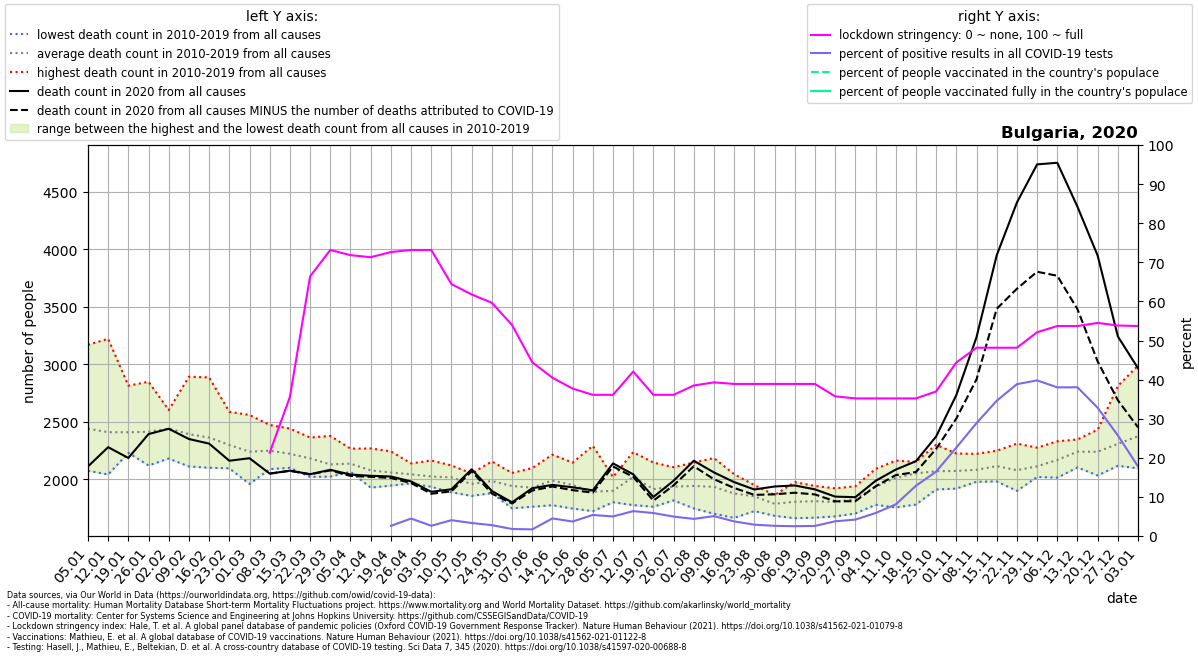

The file beside this chart, header and first rows:
location, date, time, time_unit, deaths_2010_all_ages, deaths_2011_all_ages, deaths_2012_all_ages, deaths_2013_all_ages, deaths_2014_all_ages, deaths_2015_all_ages, deaths_2016_all_ages, deaths_2017_all_ages, deaths_2018_all_ages, deaths_2019_all_ages, deaths_2020_all_ages, deaths_2021_all_ages, new_deaths, new_cases_smoothed, new_tests_smoothed, stringency_index, people_vaccinated, people_fully_vaccinated, population, positive_test_percent
Bulgaria, 2020-01-05, 1, weekly, 2262, 2422, 2419, 2074, 2302, 2502, 2445, 3169, 2274, 2533, 2111, 2623, , , , , , , , 
Bulgaria, 2020-01-12, 2, weekly, 2041, 2397, 2355, 2182, 2246, 2511, 2281, 3222, 2166, 2692, 2279, 2486, , , , , , , , 
Bulgaria, 2020-01-19, 3, weekly, 2276, 2267, 2354, 2230, 2317, 2423, 2276, 2814, 2374, 2756, 2185, 2522, , , , , , , , 
Bulgaria, 2020-01-26, 4, weekly, 2432, 2261, 2364, 2120, 2411, 2339, 2367, 2627, 2360, 2848, 2393, 2456, , , , , , , , 
Bulgaria, 2020-02-02, 5, weekly, 2516, 2356, 2602, 2180, 2456, 2338, 2304, 2525, 2564, 2573, 2439, 2382, , , , , , , , 
Bulgaria, 2020-02-09, 6, weekly, 2458, 2387, 2892, 2111, 2506, 2296, 2225, 2347, 2456, 2245, 2350, 2367, , , , , , , , 
Bulgaria, 2020-02-16, 7, weekly, 2323, 2318, 2886, 2186, 2442, 2341, 2100, 2352, 2380, 2300, 2310, 2481, , , , , , , , 
Bulgaria, 2020-02-23, 8, weekly, 2163, 2252, 2587, 2259, 2281, 2538, 2095, 2312, 2234, 2264, 2161, 2579, , , , , , , , 
Bulgaria, 2020-03-01, 9, weekly, 2089, 2240, 2374, 2181, 2114, 2559, 1959, 2138, 2471, 2275, 2183, 2752, , , , , , , , 
Bulgaria, 2020-03-08, 10, weekly, 2246, 2298, 2326, 2176, 2098, 2472, 2088, 2230, 2382, 2166, 2049, 3015, 0.0, , , 21.3, , , 6896655, 
Bulgaria, 2020-03-15, 11, weekly, 2180, 2267, 2334, 2228, 2187, 2441, 2100, 2117, 2239, 2123, 2075, 3387, 2.0, 5.286, , 35.58, , , 6896655, 
Bulgaria, 2020-03-22, 12, weekly, 2190, 2240, 2251, 2198, 2123, 2363, 2020, 2115, 2164, 2148, 2044, 3677, 1.0, 13.16, , 66.4, , , 6896655, 
Bulgaria, 2020-03-29, 13, weekly, 2090, 2023, 2172, 2166, 2123, 2377, 2106, 2098, 2057, 2081, 2082, 4039, 5.0, 22.71, , 73.15, , , 6896655, 
Bulgaria, 2020-04-05, 14, weekly, 2065, 2167, 2207, 2181, 2083, 2266, 2123, 2079, 2075, 2114, 2041, 3776, 12.0, 25.73, , 71.83, , , 6896655, 
Bulgaria, 2020-04-12, 15, weekly, 2139, 2103, 2109, 2064, 1982, 2268, 1927, 2025, 2061, 2092, 2030, 3733, 9.0, 23.51, , 71.3, , , 6896655, 
Bulgaria, 2020-04-19, 16, weekly, 2114, 2066, 2050, 1962, 2066, 2243, 1945, 2116, 1991, 2036, 2024, 3429, 13.0, 25.61, 989.0, 72.62, , , 6896655, 2.59
Bulgaria, 2020-04-26, 17, weekly, 2099, 2069, 1991, 1971, 2035, 2138, 1964, 2036, 2076, 2051, 1981, 3132, 14.0, 45.78, 1026, 73.15, , , 6896655, 4.46
Bulgaria, 2020-05-03, 18, weekly, 2117, 1972, 2062, 2057, 1970, 2163, 2036, 1952, 1934, 1980, 1891, 2792, 17.0, 54.61, 2082, 73.15, , , 6896655, 2.623
Bulgaria, 2020-05-10, 19, weekly, 2095, 1997, 1999, 1888, 2037, 2113, 2044, 1983, 1887, 2120, 1913, 2544, 18.0, 45.69, 1130, 64.42, , , 6896655, 4.044
Bulgaria, 2020-05-17, 20, weekly, 1986, 2051, 1855, 1873, 1969, 1987, 1989, 1977, 1920, 1980, 2087, 2354, 17.0, 40.51, 1219, 61.77, , , 6896655, 3.324
Bulgaria, 2020-05-24, 21, weekly, 2155, 2029, 1906, 1880, 2015, 1984, 2006, 1981, 1897, 1998, 1898, 2179, 22.0, 33.02, 1190, 59.65, , , 6896655, 2.776
Bulgaria, 2020-05-31, 22, weekly, 1987, 1949, 1969, 1747, 1988, 1839, 1991, 2055, 1917, 1967, 1799, 2087, 10.0, 20.12, 1124, 53.97, , , 6896655, 1.79
Bulgaria, 2020-06-07, 23, weekly, 2097, 1917, 1948, 1761, 1954, 1972, 1784, 1958, 1951, 1932, 1922, 2053, 20.0, 19.53, 1156, 44.44, , , 6896655, 1.689
Bulgaria, 2020-06-14, 24, weekly, 2214, 1908, 2178, 1905, 2010, 1986, 2012, 1912, 1774, 1994, 1951, 2018, 14.0, 66.49, 1479, 40.48, , , 6896655, 4.496
Bulgaria, 2020-06-21, 25, weekly, 1745, 1931, 2065, 2104, 1836, 1906, 2145, 1957, 1776, 2026, 1930, 2282, 25.0, 81.98, 2219, 37.7, , , 6896655, 3.695
Bulgaria, 2020-06-28, 26, weekly, 1914, 1723, 1795, 1801, 1897, 1839, 1958, 2291, 1793, 1908, 1904, 2133, 20.0, 102.8, 1908, 36.11, , , 6896655, 5.385
Bulgaria, 2020-07-05, 27, weekly, 1878, 2019, 1999, 1800, 1803, 1826, 1806, 2008, 1900, 1954, 2138, 2090, 27.0, 135.2, 2704, 36.11, , , 6896655, 5.002
Bulgaria, 2020-07-12, 28, weekly, 2225, 2194, 2236, 1775, 2064, 2031, 1970, 1920, 1963, 1820, 2043, 2080, 22.0, 188.1, 2957, 42.06, , , 6896655, 6.363
Bulgaria, 2020-07-19, 29, weekly, 2145, 2027, 2057, 1761, 1797, 1899, 1824, 1795, 1975, 1867, 1846, 1922, 32.0, 213.7, 3635, 36.11, , , 6896655, 5.877
Bulgaria, 2020-07-26, 30, weekly, 1840, 1816, 2057, 1857, 1916, 2105, 1906, 1914, 1976, 1963, 1987, 2088, 40.0, 236.6, 4769, 36.11, , , 6896655, 4.96
Bulgaria, 2020-08-02, 31, weekly, 2145, 1746, 1908, 1908, 1904, 2139, 1970, 1943, 1902, 1854, 2161, 2231, 48.0, 225.8, 5162, 38.49, , , 6896655, 4.375
Bulgaria, 2020-08-09, 32, weekly, 2184, 1700, 2052, 1812, 1922, 2003, 1799, 2059, 1911, 1896, 2059, 2226, 59.0, 218.4, 4290, 39.29, , , 6896655, 5.092
Bulgaria, 2020-08-16, 33, weekly, 2044, 1901, 1664, 1811, 2038, 1942, 1810, 1769, 1860, 1920, 1975, 2063, 51.0, 157.3, 4219, 38.89, , , 6896655, 3.729
Bulgaria, 2020-08-23, 34, weekly, 1949, 1928, 1898, 1723, 1850, 1787, 1859, 1761, 1822, 1936, 1911, 2331, 47.0, 133.4, 4612, 38.89, , , 6896655, 2.893
Bulgaria, 2020-08-30, 35, weekly, 1767, 1792, 1682, 1722, 1799, 1840, 1765, 1804, 1828, 1863, 1937, 2456, 68.0, 133.7, 5138, 38.89, , , 6896655, 2.603
Bulgaria, 2020-09-06, 36, weekly, 1871, 1822, 1772, 1661, 1844, 1975, 1757, 1762, 1842, 1734, 1946, 2632, 63.0, 125.6, 5013, 38.89, , , 6896655, 2.505
Bulgaria, 2020-09-13, 37, weekly, 1871, 1897, 1666, 1736, 1832, 1730, 1821, 1942, 1845, 1753, 1912, 2877, 44.0, 120.3, 4664, 38.89, , , 6896655, 2.58
Bulgaria, 2020-09-20, 38, weekly, 1807, 1716, 1677, 1835, 1921, 1888, 1796, 1702, 1885, 1791, 1849, 2757, 41.0, 133.2, 3539, 35.72, , , 6896655, 3.763
Bulgaria, 2020-09-27, 39, weekly, 1848, 1742, 1829, 1897, 1939, 1735, 1866, 1702, 1892, 1827, 1844, 2820, 35.0, 147.9, 3522, 35.19, , , 6896655, 4.199
Bulgaria, 2020-10-04, 40, weekly, 2090, 1876, 1778, 1838, 2022, 1837, 2019, 1929, 2068, 1887, 1986, 3041, 48.0, 205.1, 3494, 35.19, , , 6896655, 5.871
Bulgaria, 2020-10-11, 41, weekly, 2162, 2065, 1755, 2103, 2098, 1934, 2113, 1958, 2040, 1888, 2084, 3360, 48.0, 323.4, 4004, 35.19, , , 6896655, 8.076
Bulgaria, 2020-10-18, 42, weekly, 2114, 2151, 1780, 2035, 2146, 2018, 2104, 2064, 2132, 1971, 2157, 3786, 94.0, 596.1, 4642, 35.19, , , 6896655, 12.84
Bulgaria, 2020-10-25, 43, weekly, 2133, 2300, 1932, 1946, 2124, 2071, 2133, 2054, 2092, 1911, 2372, 3972, 108.0, 1034, 6278, 36.97, , , 6896655, 16.46
Bulgaria, 2020-11-01, 44, weekly, 2067, 2119, 1919, 1959, 2224, 2192, 2074, 2061, 2069, 2039, 2732, 4079, 204.0, 1873, 8282, 44.38, , , 6896655, 22.61
Bulgaria, 2020-11-08, 45, weekly, 2029, 2092, 1978, 1982, 2221, 2099, 2139, 2016, 2073, 2194, 3236, 4007, 367.0, 2804, 9710, 48.15, , , 6896655, 28.88
Bulgaria, 2020-11-15, 46, weekly, 1981, 2248, 2007, 2068, 2215, 2229, 2129, 2105, 2135, 2026, 3948, 3914, 465.0, 3249, 9392, 48.15, , , 6896655, 34.59
Bulgaria, 2020-11-22, 47, weekly, 1899, 2310, 2028, 2039, 2096, 2126, 2091, 2072, 2166, 1958, 4407, 3563, 750.0, 3332, 8581, 48.15, , , 6896655, 38.83
Bulgaria, 2020-11-29, 48, weekly, 2043, 2275, 2020, 2139, 2142, 2027, 2151, 2052, 2209, 2071, 4739, , 934.0, 3141, 7893, 52.12, , , 6896655, 39.8
Bulgaria, 2020-12-06, 49, weekly, 2152, 2147, 2066, 2204, 2330, 2014, 2300, 2015, 2322, 2128, 4753, , 983.0, 2736, 7197, 53.7, , , 6896655, 38.01
Bulgaria, 2020-12-13, 50, weekly, 2307, 2259, 2236, 2293, 2331, 2131, 2281, 2103, 2346, 2113, 4370, , 891.0, 2698, 7095, 53.7, , , 6896655, 38.03
Bulgaria, 2020-12-20, 51, weekly, 2340, 2171, 2164, 2302, 2287, 2184, 2431, 2033, 2345, 2135, 3945, , 921.0, 2003, 6109, 54.5, , , 6896655, 32.79
Bulgaria, 2020-12-27, 52, weekly, 2351, 2236, 2152, 2281, 2279, 2171, 2811, 2253, 2431, 2117, 3242, , 555.0, 1198, 4657, 53.83, , , 6896655, 25.72
Bulgaria, 2021-01-03, 53, weekly, , , , , , , , , , , 2965, , 514.0, 779.6, 4386, 53.7, 4292, , 6896655, 17.77
